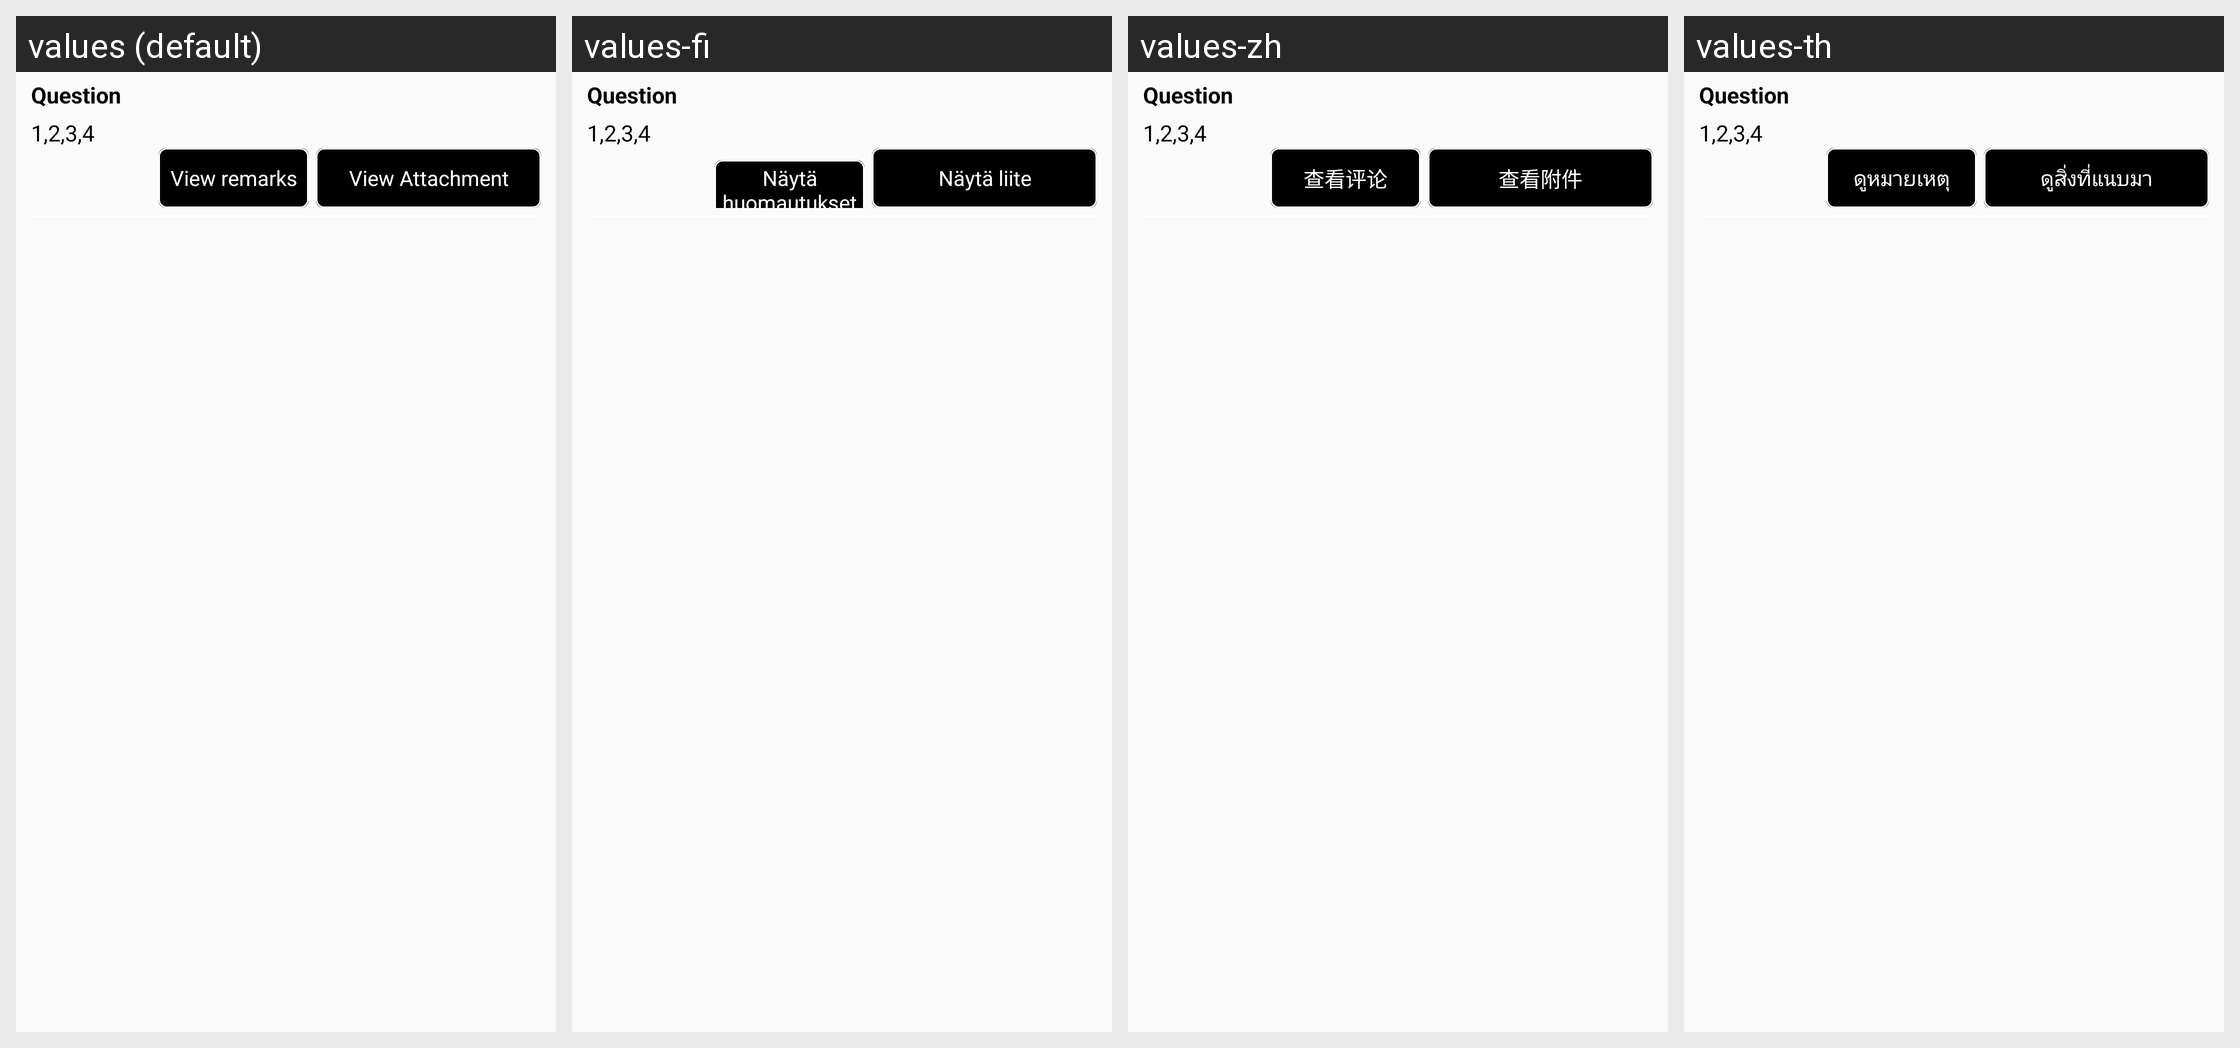

Locale-by-locale string values for the Android screen shown in this grid:
Android screen res/layout/section_questions_list_item.xml rendered under 4 locales, left to right: values (default), values-fi, values-zh, values-th. Device: Nexus 5 (rendered at 1080×1920; each locale shown at half size, 540×960, under a caption strip naming it); theme AppTheme.
Other locales in the repository, not shown: values-es, values-in, values-ja, values-ko, values-nl, values-pt, values-ro.
Strings drawn on this screen, with the default value and each locale's value (text and hints the layout hard-codes, and strings that could not be matched under every locale, appear in the picture but are not listed):

view_remarks
  values: View remarks
  values-fi: Näytä huomautukset
  values-zh: 查看评论
  values-th: ดูหมายเหตุ

view_attachment
  values: View Attachment
  values-fi: Näytä liite
  values-zh: 查看附件
  values-th: ดูสิ่งที่แนบมา
